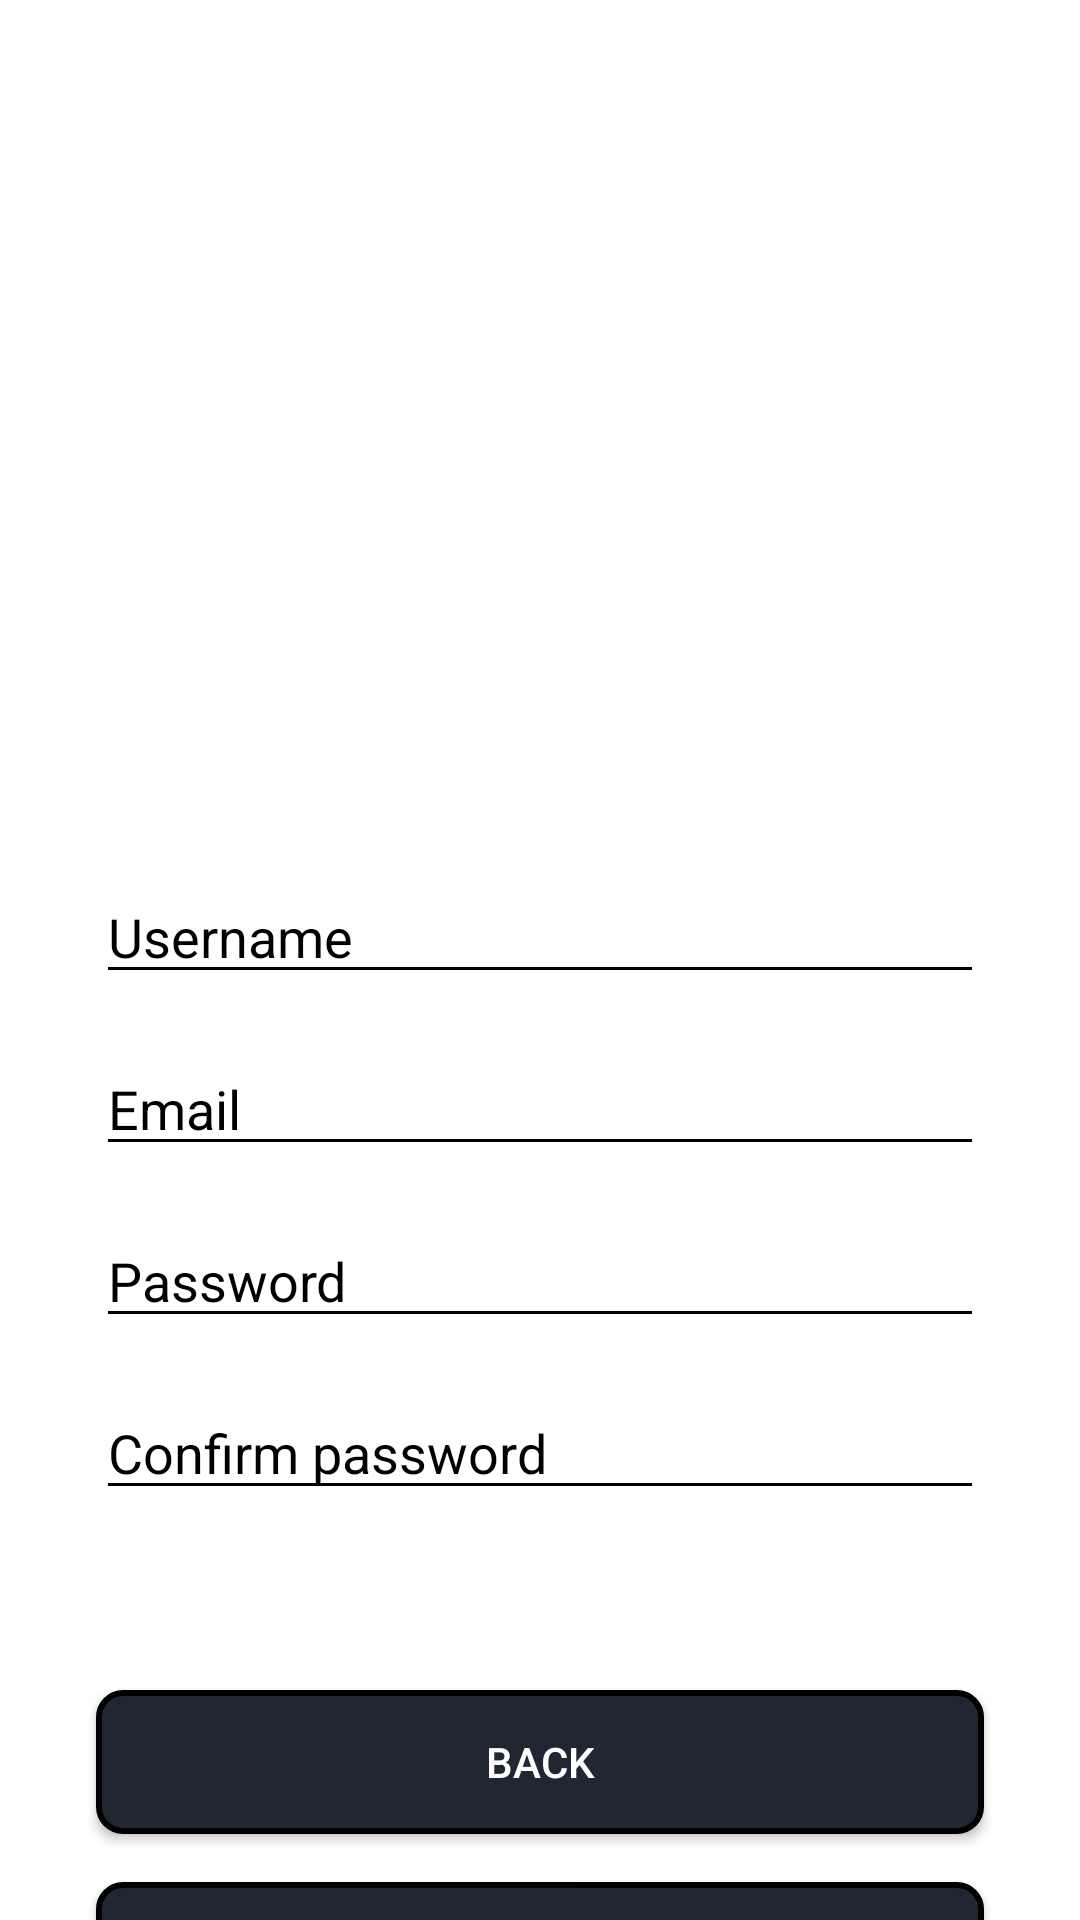

Layout XML and referenced resources for this Android screen:
<!-- AndroidManifest.xml: application theme Theme.AppCompat.NoActionBar -->
<!-- res/layout/activity_register.xml -->
<?xml version="1.0" encoding="utf-8"?>
<androidx.constraintlayout.widget.ConstraintLayout xmlns:android="http://schemas.android.com/apk/res/android"
    xmlns:app="http://schemas.android.com/apk/res-auto"
    xmlns:tools="http://schemas.android.com/tools"
    android:id="@+id/main"
    android:layout_width="match_parent"
    android:layout_height="match_parent"
    tools:context=".Activities.LoginActivity"
    tools:layout_editor_absoluteX="-8dp"
    tools:layout_editor_absoluteY="-10dp"
    android:background="@color/white"> 

    <ImageView
        android:id="@+id/imageView3"
        android:layout_width="337dp"
        android:layout_height="206dp"
        android:layout_marginStart="8dp"
        android:layout_marginTop="32dp"
        android:layout_marginEnd="8dp"
        app:layout_constraintEnd_toEndOf="parent"
        app:layout_constraintStart_toStartOf="parent"
        app:layout_constraintTop_toTopOf="parent"
        app:srcCompat="@drawable/cafeperodebeserconfondoblanco" />


    <Button
        android:id="@+id/buttonNext"
        android:layout_width="match_parent"
        android:layout_height="wrap_content"
        android:layout_marginStart="32dp"
        android:layout_marginTop="16dp"
        android:layout_marginEnd="32dp"
        android:background="@drawable/button_background"
        android:text="@string/next"
        app:layout_constraintEnd_toEndOf="parent"
        app:layout_constraintHorizontal_bias="0.0"
        app:layout_constraintStart_toStartOf="parent"
        app:layout_constraintTop_toBottomOf="@+id/buttonBack" />

    <Button
        android:id="@+id/buttonBack"
        android:layout_width="match_parent"
        android:layout_height="wrap_content"
        android:layout_marginStart="32dp"
        android:layout_marginTop="60dp"
        android:layout_marginEnd="32dp"
        android:background="@drawable/button_background"
        android:text="@string/back"
        app:layout_constraintEnd_toEndOf="parent"
        app:layout_constraintHorizontal_bias="0.0"
        app:layout_constraintStart_toStartOf="parent"
        app:layout_constraintTop_toBottomOf="@+id/editTextConfirmPassword" />

    <EditText
        android:id="@+id/editTextPassword"
        android:layout_width="match_parent"
        android:layout_height="wrap_content"
        android:layout_marginStart="32dp"
        android:layout_marginTop="16dp"
        android:layout_marginEnd="32dp"
        android:backgroundTint="@color/black"
        android:ems="10"
        android:hint="@string/password_hint"
        android:inputType="textPassword"
        android:textColor="@color/black"
        android:textColorHint="@color/black"
        app:layout_constraintEnd_toEndOf="parent"
        app:layout_constraintHorizontal_bias="0.0"
        app:layout_constraintStart_toStartOf="parent"
        app:layout_constraintTop_toBottomOf="@+id/editTextEmail" />

    <EditText
        android:id="@+id/editTextConfirmPassword"
        android:layout_width="match_parent"
        android:layout_height="wrap_content"
        android:layout_marginStart="32dp"
        android:layout_marginTop="16dp"
        android:layout_marginEnd="32dp"
        android:backgroundTint="@color/black"
        android:ems="10"
        android:hint="@string/confirm_password"
        android:inputType="textPassword"
        android:textColor="@color/black"
        android:textColorHint="@color/black"
        app:layout_constraintEnd_toEndOf="parent"
        app:layout_constraintHorizontal_bias="0.0"
        app:layout_constraintStart_toStartOf="parent"
        app:layout_constraintTop_toBottomOf="@+id/editTextPassword" />

    <EditText
        android:id="@+id/editTextEmail"
        android:layout_width="match_parent"
        android:layout_height="wrap_content"
        android:layout_marginStart="32dp"
        android:layout_marginTop="16dp"
        android:layout_marginEnd="32dp"
        android:backgroundTint="@color/black"
        android:ems="10"
        android:hint="@string/email_hint"
        android:inputType="textEmailAddress"
        android:textColor="@color/black"
        android:textColorHint="@color/black"
        app:layout_constraintEnd_toEndOf="parent"
        app:layout_constraintHorizontal_bias="0.0"
        app:layout_constraintStart_toStartOf="parent"
        app:layout_constraintTop_toBottomOf="@+id/editTextUsername" />

    <EditText
        android:id="@+id/editTextUsername"
        android:layout_width="match_parent"
        android:layout_height="wrap_content"
        android:layout_marginStart="32dp"
        android:layout_marginTop="52dp"
        android:layout_marginEnd="32dp"
        android:backgroundTint="@color/black"
        android:ems="10"
        android:hint="@string/username_text"
        android:inputType="text"
        android:textColor="@color/black"
        android:textColorHint="@color/black"
        app:layout_constraintEnd_toEndOf="parent"
        app:layout_constraintHorizontal_bias="0.0"
        app:layout_constraintStart_toStartOf="parent"
        app:layout_constraintTop_toBottomOf="@+id/imageView3" />


</androidx.constraintlayout.widget.ConstraintLayout>
<!-- resources referenced by this layout -->
<resources>
  <color name="black">#FF000000</color>
  <color name="white">#FFFFFFFF</color>
  <!-- drawable button_background (drawable) -->
  <shape xmlns:android="http://schemas.android.com/apk/res/android">
      
      <solid android:color="#202732" /> 
  
      
      <stroke
          android:width="2dp"
          android:color="#000000" /> 
  
      
      <corners android:radius="8dp" />
  </shape>
  <string name="back">Back</string>
  <string name="confirm_password">Confirm password</string>
  <string name="email_hint">Email</string>
  <string name="next">Next</string>
  <string name="password_hint">Password</string>
  <string name="username_text">Username</string>
</resources>
